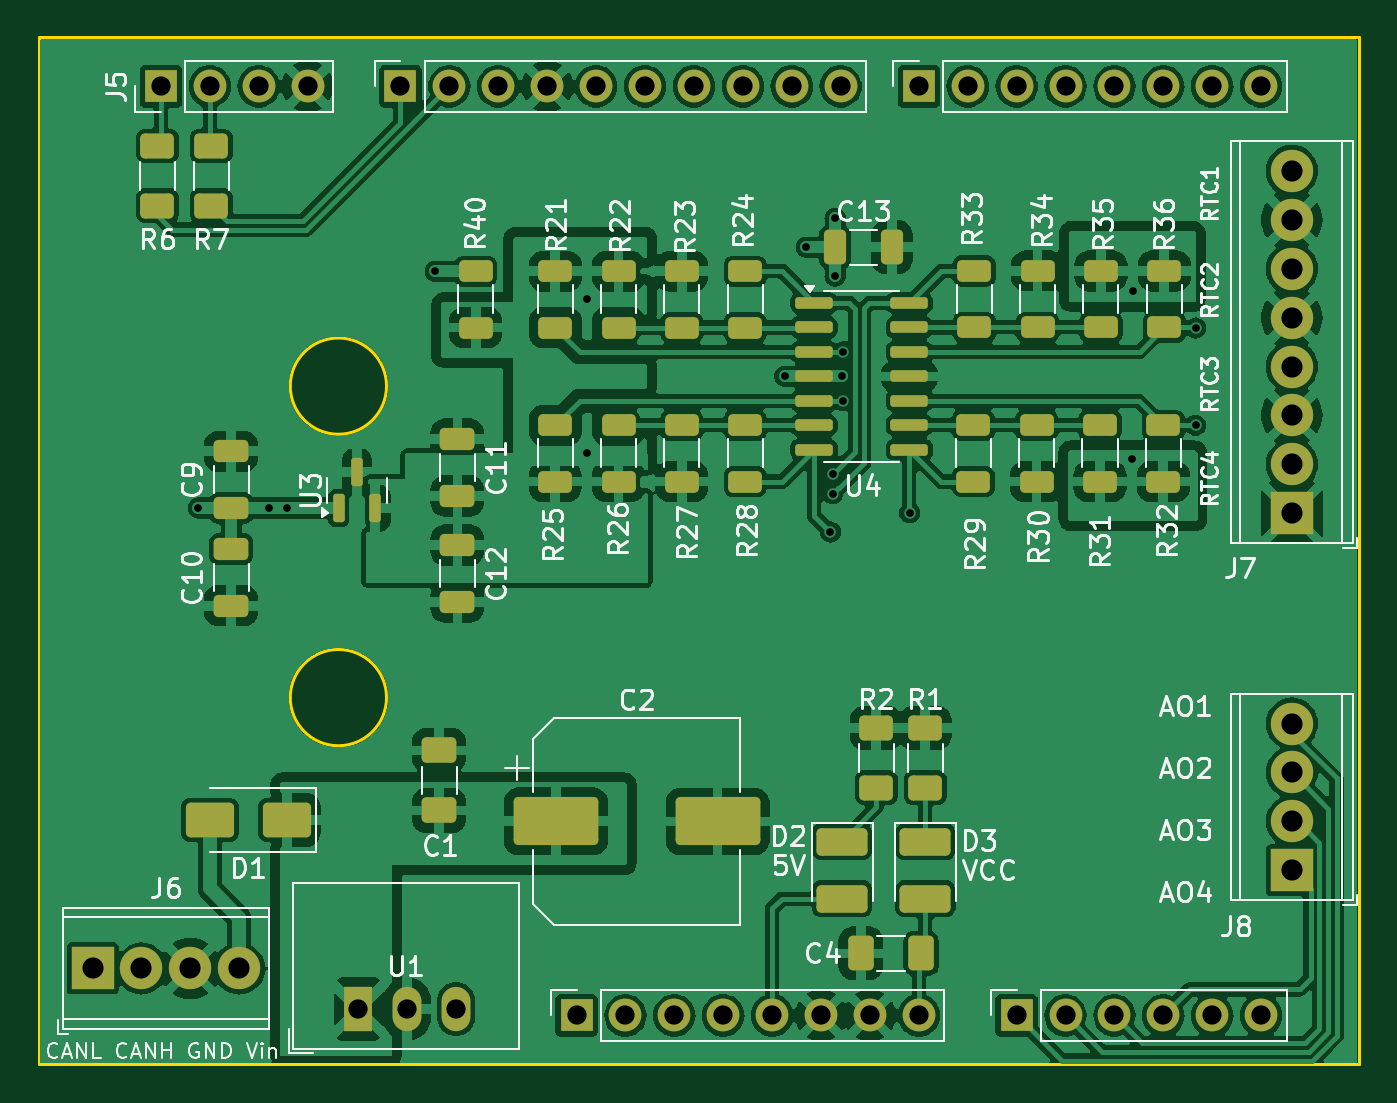
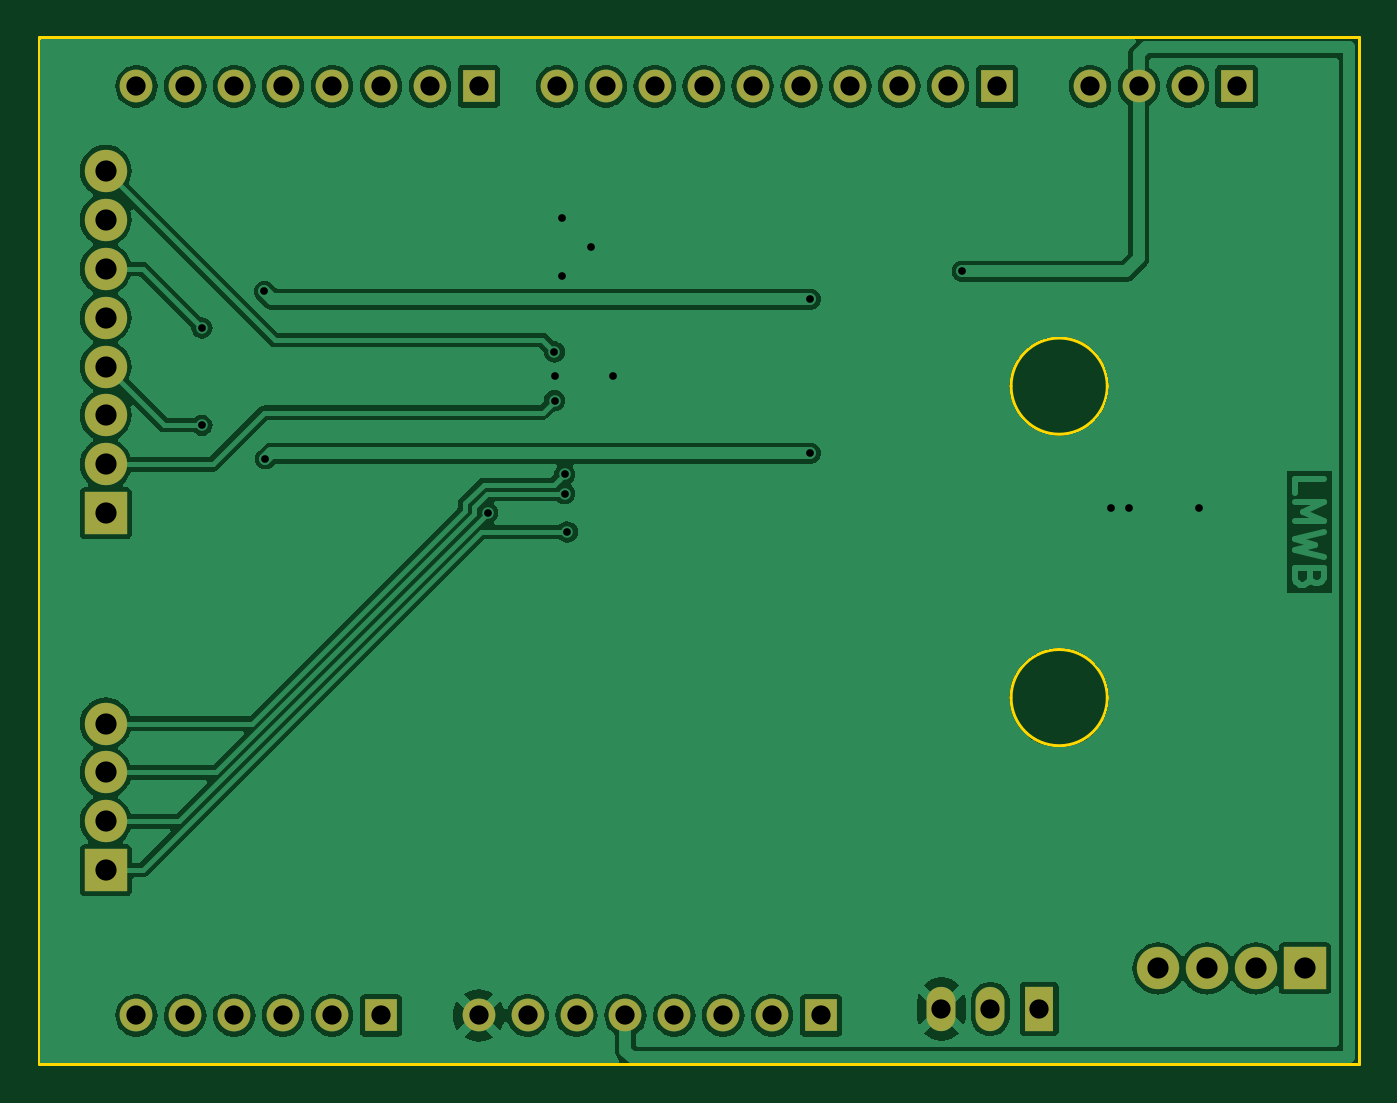
Circuit board: 11 layer files. Board 68.6 x 53.3 mm.
- bottom_copper: RTC-Messbruecke-from-template-B_Cu.gbl (105958 bytes)
- bottom_mask: RTC-Messbruecke-from-template-B_Mask.gbs (2137 bytes)
- paste: RTC-Messbruecke-from-template-B_Paste.gbp (508 bytes)
- bottom_silk: RTC-Messbruecke-from-template-B_Silkscreen.gbo (2147 bytes)
- outline: RTC-Messbruecke-from-template-Edge_Cuts.gm1 (968 bytes)
- top_copper: RTC-Messbruecke-from-template-F_Cu.gtl (249910 bytes)
- top_mask: RTC-Messbruecke-from-template-F_Mask.gts (6227 bytes)
- paste: RTC-Messbruecke-from-template-F_Paste.gtp (4598 bytes)
- top_silk: RTC-Messbruecke-from-template-F_Silkscreen.gto (88944 bytes)
- drill: RTC-Messbruecke-from-template-NPTH.drl (269 bytes)
- drill: RTC-Messbruecke-from-template-PTH.drl (1564 bytes)

=== bottom_copper: RTC-Messbruecke-from-template-B_Cu.gbl (105958 bytes, source omitted) ===
=== bottom_mask: RTC-Messbruecke-from-template-B_Mask.gbs ===
G04 #@! TF.GenerationSoftware,KiCad,Pcbnew,8.0.4*
G04 #@! TF.CreationDate,2024-08-25T09:48:11+02:00*
G04 #@! TF.ProjectId,RTC-Messbruecke-from-template,5254432d-4d65-4737-9362-727565636b65,rev?*
G04 #@! TF.SameCoordinates,Original*
G04 #@! TF.FileFunction,Soldermask,Bot*
G04 #@! TF.FilePolarity,Negative*
%FSLAX46Y46*%
G04 Gerber Fmt 4.6, Leading zero omitted, Abs format (unit mm)*
G04 Created by KiCad (PCBNEW 8.0.4) date 2024-08-25 09:48:11*
%MOMM*%
%LPD*%
G01*
G04 APERTURE LIST*
%ADD10R,1.700000X1.700000*%
%ADD11O,1.700000X1.700000*%
%ADD12R,2.200000X2.200000*%
%ADD13C,2.200000*%
%ADD14R,1.500000X2.300000*%
%ADD15O,1.500000X2.300000*%
G04 APERTURE END LIST*
D10*
X127940000Y-97460000D03*
D11*
X130480000Y-97460000D03*
X133020000Y-97460000D03*
X135560000Y-97460000D03*
X138100000Y-97460000D03*
X140640000Y-97460000D03*
X143180000Y-97460000D03*
X145720000Y-97460000D03*
D10*
X150800000Y-97460000D03*
D11*
X153340000Y-97460000D03*
X155880000Y-97460000D03*
X158420000Y-97460000D03*
X160960000Y-97460000D03*
X163500000Y-97460000D03*
D10*
X118796000Y-49200000D03*
D11*
X121336000Y-49200000D03*
X123876000Y-49200000D03*
X126416000Y-49200000D03*
X128956000Y-49200000D03*
X131496000Y-49200000D03*
X134036000Y-49200000D03*
X136576000Y-49200000D03*
X139116000Y-49200000D03*
X141656000Y-49200000D03*
D10*
X145720000Y-49200000D03*
D11*
X148260000Y-49200000D03*
X150800000Y-49200000D03*
X153340000Y-49200000D03*
X155880000Y-49200000D03*
X158420000Y-49200000D03*
X160960000Y-49200000D03*
X163500000Y-49200000D03*
D10*
X106350000Y-49200000D03*
D11*
X108890000Y-49200000D03*
X111430000Y-49200000D03*
X113970000Y-49200000D03*
D12*
X165100000Y-71374001D03*
D13*
X165100000Y-68834001D03*
X165100000Y-66294002D03*
X165100000Y-63754001D03*
X165100000Y-61214001D03*
X165100000Y-58674001D03*
X165100000Y-56134001D03*
X165100000Y-53594000D03*
D12*
X102800000Y-95020000D03*
D13*
X105340000Y-95020000D03*
X107880000Y-95020000D03*
X110420000Y-95020000D03*
D12*
X165100000Y-89916000D03*
D13*
X165100000Y-87376000D03*
X165100000Y-84836001D03*
X165100000Y-82296000D03*
D14*
X116603000Y-97127500D03*
D15*
X119143000Y-97127500D03*
X121683000Y-97127500D03*
M02*

=== paste: RTC-Messbruecke-from-template-B_Paste.gbp ===
G04 #@! TF.GenerationSoftware,KiCad,Pcbnew,8.0.4*
G04 #@! TF.CreationDate,2024-08-25T09:48:10+02:00*
G04 #@! TF.ProjectId,RTC-Messbruecke-from-template,5254432d-4d65-4737-9362-727565636b65,rev?*
G04 #@! TF.SameCoordinates,Original*
G04 #@! TF.FileFunction,Paste,Bot*
G04 #@! TF.FilePolarity,Positive*
%FSLAX46Y46*%
G04 Gerber Fmt 4.6, Leading zero omitted, Abs format (unit mm)*
G04 Created by KiCad (PCBNEW 8.0.4) date 2024-08-25 09:48:10*
%MOMM*%
%LPD*%
G01*
G04 APERTURE LIST*
G04 APERTURE END LIST*
M02*

=== bottom_silk: RTC-Messbruecke-from-template-B_Silkscreen.gbo ===
G04 #@! TF.GenerationSoftware,KiCad,Pcbnew,8.0.4*
G04 #@! TF.CreationDate,2024-08-25T09:48:11+02:00*
G04 #@! TF.ProjectId,RTC-Messbruecke-from-template,5254432d-4d65-4737-9362-727565636b65,rev?*
G04 #@! TF.SameCoordinates,Original*
G04 #@! TF.FileFunction,Legend,Bot*
G04 #@! TF.FilePolarity,Positive*
%FSLAX46Y46*%
G04 Gerber Fmt 4.6, Leading zero omitted, Abs format (unit mm)*
G04 Created by KiCad (PCBNEW 8.0.4) date 2024-08-25 09:48:11*
%MOMM*%
%LPD*%
G01*
G04 APERTURE LIST*
%ADD10R,1.700000X1.700000*%
%ADD11O,1.700000X1.700000*%
%ADD12R,2.200000X2.200000*%
%ADD13C,2.200000*%
%ADD14R,1.500000X2.300000*%
%ADD15O,1.500000X2.300000*%
G04 APERTURE END LIST*
%LPC*%
D10*
X127940000Y-97460000D03*
D11*
X130480000Y-97460000D03*
X133020000Y-97460000D03*
X135560000Y-97460000D03*
X138100000Y-97460000D03*
X140640000Y-97460000D03*
X143180000Y-97460000D03*
X145720000Y-97460000D03*
D10*
X150800000Y-97460000D03*
D11*
X153340000Y-97460000D03*
X155880000Y-97460000D03*
X158420000Y-97460000D03*
X160960000Y-97460000D03*
X163500000Y-97460000D03*
D10*
X118796000Y-49200000D03*
D11*
X121336000Y-49200000D03*
X123876000Y-49200000D03*
X126416000Y-49200000D03*
X128956000Y-49200000D03*
X131496000Y-49200000D03*
X134036000Y-49200000D03*
X136576000Y-49200000D03*
X139116000Y-49200000D03*
X141656000Y-49200000D03*
D10*
X145720000Y-49200000D03*
D11*
X148260000Y-49200000D03*
X150800000Y-49200000D03*
X153340000Y-49200000D03*
X155880000Y-49200000D03*
X158420000Y-49200000D03*
X160960000Y-49200000D03*
X163500000Y-49200000D03*
D10*
X106350000Y-49200000D03*
D11*
X108890000Y-49200000D03*
X111430000Y-49200000D03*
X113970000Y-49200000D03*
D12*
X165100000Y-71374001D03*
D13*
X165100000Y-68834001D03*
X165100000Y-66294002D03*
X165100000Y-63754001D03*
X165100000Y-61214001D03*
X165100000Y-58674001D03*
X165100000Y-56134001D03*
X165100000Y-53594000D03*
D12*
X102800000Y-95020000D03*
D13*
X105340000Y-95020000D03*
X107880000Y-95020000D03*
X110420000Y-95020000D03*
D12*
X165100000Y-89916000D03*
D13*
X165100000Y-87376000D03*
X165100000Y-84836001D03*
X165100000Y-82296000D03*
D14*
X116603000Y-97127500D03*
D15*
X119143000Y-97127500D03*
X121683000Y-97127500D03*
%LPD*%
M02*

=== outline: RTC-Messbruecke-from-template-Edge_Cuts.gm1 ===
G04 #@! TF.GenerationSoftware,KiCad,Pcbnew,8.0.4*
G04 #@! TF.CreationDate,2024-08-25T09:48:11+02:00*
G04 #@! TF.ProjectId,RTC-Messbruecke-from-template,5254432d-4d65-4737-9362-727565636b65,rev?*
G04 #@! TF.SameCoordinates,Original*
G04 #@! TF.FileFunction,Profile,NP*
%FSLAX46Y46*%
G04 Gerber Fmt 4.6, Leading zero omitted, Abs format (unit mm)*
G04 Created by KiCad (PCBNEW 8.0.4) date 2024-08-25 09:48:11*
%MOMM*%
%LPD*%
G01*
G04 APERTURE LIST*
G04 #@! TA.AperFunction,Profile*
%ADD10C,0.150000*%
G04 #@! TD*
G04 APERTURE END LIST*
D10*
X118070000Y-64770000D02*
G75*
G02*
X113070000Y-64770000I-2500000J0D01*
G01*
X113070000Y-64770000D02*
G75*
G02*
X118070000Y-64770000I2500000J0D01*
G01*
X99999800Y-46659800D02*
X168579800Y-46659800D01*
X168579800Y-99999800D01*
X99999800Y-99999800D01*
X99999800Y-46659800D01*
X118070000Y-80950000D02*
G75*
G02*
X113070000Y-80950000I-2500000J0D01*
G01*
X113070000Y-80950000D02*
G75*
G02*
X118070000Y-80950000I2500000J0D01*
G01*
M02*

=== top_copper: RTC-Messbruecke-from-template-F_Cu.gtl (249910 bytes, source omitted) ===
=== top_mask: RTC-Messbruecke-from-template-F_Mask.gts ===
G04 #@! TF.GenerationSoftware,KiCad,Pcbnew,8.0.4*
G04 #@! TF.CreationDate,2024-08-25T09:48:11+02:00*
G04 #@! TF.ProjectId,RTC-Messbruecke-from-template,5254432d-4d65-4737-9362-727565636b65,rev?*
G04 #@! TF.SameCoordinates,Original*
G04 #@! TF.FileFunction,Soldermask,Top*
G04 #@! TF.FilePolarity,Negative*
%FSLAX46Y46*%
G04 Gerber Fmt 4.6, Leading zero omitted, Abs format (unit mm)*
G04 Created by KiCad (PCBNEW 8.0.4) date 2024-08-25 09:48:11*
%MOMM*%
%LPD*%
G01*
G04 APERTURE LIST*
G04 Aperture macros list*
%AMRoundRect*
0 Rectangle with rounded corners*
0 $1 Rounding radius*
0 $2 $3 $4 $5 $6 $7 $8 $9 X,Y pos of 4 corners*
0 Add a 4 corners polygon primitive as box body*
4,1,4,$2,$3,$4,$5,$6,$7,$8,$9,$2,$3,0*
0 Add four circle primitives for the rounded corners*
1,1,$1+$1,$2,$3*
1,1,$1+$1,$4,$5*
1,1,$1+$1,$6,$7*
1,1,$1+$1,$8,$9*
0 Add four rect primitives between the rounded corners*
20,1,$1+$1,$2,$3,$4,$5,0*
20,1,$1+$1,$4,$5,$6,$7,0*
20,1,$1+$1,$6,$7,$8,$9,0*
20,1,$1+$1,$8,$9,$2,$3,0*%
G04 Aperture macros list end*
%ADD10R,1.700000X1.700000*%
%ADD11O,1.700000X1.700000*%
%ADD12RoundRect,0.250000X0.625000X-0.312500X0.625000X0.312500X-0.625000X0.312500X-0.625000X-0.312500X0*%
%ADD13RoundRect,0.250000X-0.325000X-0.650000X0.325000X-0.650000X0.325000X0.650000X-0.325000X0.650000X0*%
%ADD14RoundRect,0.250000X0.625000X-0.400000X0.625000X0.400000X-0.625000X0.400000X-0.625000X-0.400000X0*%
%ADD15RoundRect,0.250001X-1.074999X0.462499X-1.074999X-0.462499X1.074999X-0.462499X1.074999X0.462499X0*%
%ADD16RoundRect,0.250000X-0.625000X0.312500X-0.625000X-0.312500X0.625000X-0.312500X0.625000X0.312500X0*%
%ADD17RoundRect,0.250000X-0.650000X0.325000X-0.650000X-0.325000X0.650000X-0.325000X0.650000X0.325000X0*%
%ADD18R,2.200000X2.200000*%
%ADD19C,2.200000*%
%ADD20RoundRect,0.250000X1.000000X0.650000X-1.000000X0.650000X-1.000000X-0.650000X1.000000X-0.650000X0*%
%ADD21RoundRect,0.150000X0.150000X-0.587500X0.150000X0.587500X-0.150000X0.587500X-0.150000X-0.587500X0*%
%ADD22RoundRect,0.250000X0.650000X-0.325000X0.650000X0.325000X-0.650000X0.325000X-0.650000X-0.325000X0*%
%ADD23RoundRect,0.250000X0.412500X0.650000X-0.412500X0.650000X-0.412500X-0.650000X0.412500X-0.650000X0*%
%ADD24RoundRect,0.250000X0.650000X-0.412500X0.650000X0.412500X-0.650000X0.412500X-0.650000X-0.412500X0*%
%ADD25RoundRect,0.150000X-0.825000X-0.150000X0.825000X-0.150000X0.825000X0.150000X-0.825000X0.150000X0*%
%ADD26R,1.500000X2.300000*%
%ADD27O,1.500000X2.300000*%
%ADD28RoundRect,0.250000X-1.950000X-1.000000X1.950000X-1.000000X1.950000X1.000000X-1.950000X1.000000X0*%
G04 APERTURE END LIST*
D10*
X127940000Y-97460000D03*
D11*
X130480000Y-97460000D03*
X133020000Y-97460000D03*
X135560000Y-97460000D03*
X138100000Y-97460000D03*
X140640000Y-97460000D03*
X143180000Y-97460000D03*
X145720000Y-97460000D03*
D10*
X150800000Y-97460000D03*
D11*
X153340000Y-97460000D03*
X155880000Y-97460000D03*
X158420000Y-97460000D03*
X160960000Y-97460000D03*
X163500000Y-97460000D03*
D10*
X118796000Y-49200000D03*
D11*
X121336000Y-49200000D03*
X123876000Y-49200000D03*
X126416000Y-49200000D03*
X128956000Y-49200000D03*
X131496000Y-49200000D03*
X134036000Y-49200000D03*
X136576000Y-49200000D03*
X139116000Y-49200000D03*
X141656000Y-49200000D03*
D10*
X145720000Y-49200000D03*
D11*
X148260000Y-49200000D03*
X150800000Y-49200000D03*
X153340000Y-49200000D03*
X155880000Y-49200000D03*
X158420000Y-49200000D03*
X160960000Y-49200000D03*
X163500000Y-49200000D03*
D12*
X133410000Y-61725000D03*
X133410000Y-58800000D03*
D10*
X106350000Y-49200000D03*
D11*
X108890000Y-49200000D03*
X111430000Y-49200000D03*
X113970000Y-49200000D03*
D13*
X141374999Y-57550000D03*
X144325001Y-57550000D03*
D12*
X148550000Y-69725000D03*
X148550000Y-66800000D03*
D14*
X146050000Y-85624000D03*
X146050000Y-82524000D03*
D15*
X146050000Y-88428500D03*
X146050000Y-91403500D03*
D14*
X143510000Y-85624000D03*
X143510000Y-82524000D03*
D16*
X130120000Y-58800000D03*
X130120000Y-61725000D03*
D17*
X121750000Y-73024999D03*
X121750000Y-75975001D03*
D18*
X165100000Y-71374001D03*
D19*
X165100000Y-68834001D03*
X165100000Y-66294002D03*
X165100000Y-63754001D03*
X165100000Y-61214001D03*
X165100000Y-58674001D03*
X165100000Y-56134001D03*
X165100000Y-53594000D03*
D14*
X106172000Y-55398000D03*
X106172000Y-52298000D03*
D18*
X102800000Y-95020000D03*
D19*
X105340000Y-95020000D03*
X107880000Y-95020000D03*
X110420000Y-95020000D03*
D12*
X151890000Y-61712500D03*
X151890000Y-58787500D03*
X155130000Y-69725000D03*
X155130000Y-66800000D03*
D16*
X158470000Y-58787500D03*
X158470000Y-61712500D03*
D20*
X112890000Y-87300000D03*
X108890000Y-87300000D03*
D21*
X115587500Y-71112500D03*
X117487500Y-71112500D03*
X116537500Y-69237499D03*
D12*
X130120000Y-69725000D03*
X130120000Y-66800000D03*
D16*
X136700000Y-58800000D03*
X136700000Y-61725000D03*
X155180000Y-58787500D03*
X155180000Y-61712500D03*
D12*
X136700000Y-69725000D03*
X136700000Y-66800000D03*
D17*
X110000000Y-73224999D03*
X110000000Y-76175001D03*
D15*
X141732000Y-88428500D03*
X141732000Y-91403500D03*
D22*
X121750000Y-70475001D03*
X121750000Y-67524999D03*
D12*
X158420000Y-69725000D03*
X158420000Y-66800000D03*
D16*
X151840000Y-66800000D03*
X151840000Y-69725000D03*
D23*
X145834500Y-94234000D03*
X142709500Y-94234000D03*
D24*
X120800000Y-86812500D03*
X120800000Y-83687500D03*
D18*
X165100000Y-89916000D03*
D19*
X165100000Y-87376000D03*
X165100000Y-84836001D03*
X165100000Y-82296000D03*
D16*
X148600000Y-58787500D03*
X148600000Y-61712500D03*
X133410000Y-66800000D03*
X133410000Y-69725000D03*
D25*
X140273000Y-60452000D03*
X140273000Y-61722000D03*
X140273000Y-62992000D03*
X140273000Y-64262000D03*
X140273000Y-65532000D03*
X140273000Y-66802000D03*
X140273000Y-68072000D03*
X145223000Y-68072000D03*
X145223000Y-66802000D03*
X145223000Y-65532000D03*
X145223000Y-64262000D03*
X145223000Y-62992000D03*
X145223000Y-61722000D03*
X145223000Y-60452000D03*
D26*
X116603000Y-97127500D03*
D27*
X119143000Y-97127500D03*
X121683000Y-97127500D03*
D14*
X108966000Y-55398000D03*
X108966000Y-52298000D03*
D12*
X126830000Y-69725000D03*
X126830000Y-66800000D03*
D16*
X126830000Y-58800000D03*
X126830000Y-61725000D03*
D22*
X110000000Y-71100000D03*
X110000000Y-68149998D03*
D28*
X126864000Y-87376000D03*
X135264000Y-87376000D03*
D16*
X122700000Y-58800000D03*
X122700000Y-61725000D03*
M02*

=== paste: RTC-Messbruecke-from-template-F_Paste.gtp ===
G04 #@! TF.GenerationSoftware,KiCad,Pcbnew,8.0.4*
G04 #@! TF.CreationDate,2024-08-25T09:48:10+02:00*
G04 #@! TF.ProjectId,RTC-Messbruecke-from-template,5254432d-4d65-4737-9362-727565636b65,rev?*
G04 #@! TF.SameCoordinates,Original*
G04 #@! TF.FileFunction,Paste,Top*
G04 #@! TF.FilePolarity,Positive*
%FSLAX46Y46*%
G04 Gerber Fmt 4.6, Leading zero omitted, Abs format (unit mm)*
G04 Created by KiCad (PCBNEW 8.0.4) date 2024-08-25 09:48:10*
%MOMM*%
%LPD*%
G01*
G04 APERTURE LIST*
G04 Aperture macros list*
%AMRoundRect*
0 Rectangle with rounded corners*
0 $1 Rounding radius*
0 $2 $3 $4 $5 $6 $7 $8 $9 X,Y pos of 4 corners*
0 Add a 4 corners polygon primitive as box body*
4,1,4,$2,$3,$4,$5,$6,$7,$8,$9,$2,$3,0*
0 Add four circle primitives for the rounded corners*
1,1,$1+$1,$2,$3*
1,1,$1+$1,$4,$5*
1,1,$1+$1,$6,$7*
1,1,$1+$1,$8,$9*
0 Add four rect primitives between the rounded corners*
20,1,$1+$1,$2,$3,$4,$5,0*
20,1,$1+$1,$4,$5,$6,$7,0*
20,1,$1+$1,$6,$7,$8,$9,0*
20,1,$1+$1,$8,$9,$2,$3,0*%
G04 Aperture macros list end*
%ADD10RoundRect,0.250000X0.625000X-0.312500X0.625000X0.312500X-0.625000X0.312500X-0.625000X-0.312500X0*%
%ADD11RoundRect,0.250000X-0.325000X-0.650000X0.325000X-0.650000X0.325000X0.650000X-0.325000X0.650000X0*%
%ADD12RoundRect,0.250000X0.625000X-0.400000X0.625000X0.400000X-0.625000X0.400000X-0.625000X-0.400000X0*%
%ADD13RoundRect,0.250001X-1.074999X0.462499X-1.074999X-0.462499X1.074999X-0.462499X1.074999X0.462499X0*%
%ADD14RoundRect,0.250000X-0.625000X0.312500X-0.625000X-0.312500X0.625000X-0.312500X0.625000X0.312500X0*%
%ADD15RoundRect,0.250000X-0.650000X0.325000X-0.650000X-0.325000X0.650000X-0.325000X0.650000X0.325000X0*%
%ADD16RoundRect,0.250000X1.000000X0.650000X-1.000000X0.650000X-1.000000X-0.650000X1.000000X-0.650000X0*%
%ADD17RoundRect,0.150000X0.150000X-0.587500X0.150000X0.587500X-0.150000X0.587500X-0.150000X-0.587500X0*%
%ADD18RoundRect,0.250000X0.650000X-0.325000X0.650000X0.325000X-0.650000X0.325000X-0.650000X-0.325000X0*%
%ADD19RoundRect,0.250000X0.412500X0.650000X-0.412500X0.650000X-0.412500X-0.650000X0.412500X-0.650000X0*%
%ADD20RoundRect,0.250000X0.650000X-0.412500X0.650000X0.412500X-0.650000X0.412500X-0.650000X-0.412500X0*%
%ADD21RoundRect,0.150000X-0.825000X-0.150000X0.825000X-0.150000X0.825000X0.150000X-0.825000X0.150000X0*%
%ADD22RoundRect,0.250000X-1.950000X-1.000000X1.950000X-1.000000X1.950000X1.000000X-1.950000X1.000000X0*%
G04 APERTURE END LIST*
D10*
X133410000Y-61725000D03*
X133410000Y-58800000D03*
D11*
X141374999Y-57550000D03*
X144325001Y-57550000D03*
D10*
X148550000Y-69725000D03*
X148550000Y-66800000D03*
D12*
X146050000Y-85624000D03*
X146050000Y-82524000D03*
D13*
X146050000Y-88428500D03*
X146050000Y-91403500D03*
D12*
X143510000Y-85624000D03*
X143510000Y-82524000D03*
D14*
X130120000Y-58800000D03*
X130120000Y-61725000D03*
D15*
X121750000Y-73024999D03*
X121750000Y-75975001D03*
D12*
X106172000Y-55398000D03*
X106172000Y-52298000D03*
D10*
X151890000Y-61712500D03*
X151890000Y-58787500D03*
X155130000Y-69725000D03*
X155130000Y-66800000D03*
D14*
X158470000Y-58787500D03*
X158470000Y-61712500D03*
D16*
X112890000Y-87300000D03*
X108890000Y-87300000D03*
D17*
X115587500Y-71112500D03*
X117487500Y-71112500D03*
X116537500Y-69237499D03*
D10*
X130120000Y-69725000D03*
X130120000Y-66800000D03*
D14*
X136700000Y-58800000D03*
X136700000Y-61725000D03*
X155180000Y-58787500D03*
X155180000Y-61712500D03*
D10*
X136700000Y-69725000D03*
X136700000Y-66800000D03*
D15*
X110000000Y-73224999D03*
X110000000Y-76175001D03*
D13*
X141732000Y-88428500D03*
X141732000Y-91403500D03*
D18*
X121750000Y-70475001D03*
X121750000Y-67524999D03*
D10*
X158420000Y-69725000D03*
X158420000Y-66800000D03*
D14*
X151840000Y-66800000D03*
X151840000Y-69725000D03*
D19*
X145834500Y-94234000D03*
X142709500Y-94234000D03*
D20*
X120800000Y-86812500D03*
X120800000Y-83687500D03*
D14*
X148600000Y-58787500D03*
X148600000Y-61712500D03*
X133410000Y-66800000D03*
X133410000Y-69725000D03*
D21*
X140273000Y-60452000D03*
X140273000Y-61722000D03*
X140273000Y-62992000D03*
X140273000Y-64262000D03*
X140273000Y-65532000D03*
X140273000Y-66802000D03*
X140273000Y-68072000D03*
X145223000Y-68072000D03*
X145223000Y-66802000D03*
X145223000Y-65532000D03*
X145223000Y-64262000D03*
X145223000Y-62992000D03*
X145223000Y-61722000D03*
X145223000Y-60452000D03*
D12*
X108966000Y-55398000D03*
X108966000Y-52298000D03*
D10*
X126830000Y-69725000D03*
X126830000Y-66800000D03*
D14*
X126830000Y-58800000D03*
X126830000Y-61725000D03*
D18*
X110000000Y-71100000D03*
X110000000Y-68149998D03*
D22*
X126864000Y-87376000D03*
X135264000Y-87376000D03*
D14*
X122700000Y-58800000D03*
X122700000Y-61725000D03*
M02*

=== top_silk: RTC-Messbruecke-from-template-F_Silkscreen.gto (88944 bytes, source omitted) ===
=== drill: RTC-Messbruecke-from-template-NPTH.drl ===
M48
; DRILL file {KiCad 8.0.4} date 2024-08-25T09:49:06+0200
; FORMAT={-:-/ absolute / metric / decimal}
; #@! TF.CreationDate,2024-08-25T09:49:06+02:00
; #@! TF.GenerationSoftware,Kicad,Pcbnew,8.0.4
; #@! TF.FileFunction,NonPlated,1,2,NPTH
FMAT,2
METRIC
%
G90
G05
M30

=== drill: RTC-Messbruecke-from-template-PTH.drl ===
M48
; DRILL file {KiCad 8.0.4} date 2024-08-25T09:49:06+0200
; FORMAT={-:-/ absolute / metric / decimal}
; #@! TF.CreationDate,2024-08-25T09:49:06+02:00
; #@! TF.GenerationSoftware,Kicad,Pcbnew,8.0.4
; #@! TF.FileFunction,Plated,1,2,PTH
FMAT,2
METRIC
; #@! TA.AperFunction,Plated,PTH,ViaDrill
T1C0.400
; #@! TA.AperFunction,Plated,PTH,ComponentDrill
T2C1.000
; #@! TA.AperFunction,Plated,PTH,ComponentDrill
T3C1.100
%
G90
G05
T1
X108.3Y-71.1
X111.95Y-71.1
X112.9Y-71.1
X120.6Y-58.8
X128.5Y-60.25
X128.5Y-68.25
X138.75Y-64.25
X139.875Y-57.55
X141.122Y-72.346
X141.25Y-70.35
X141.25Y-69.35
X141.375Y-56.05
X141.375Y-59.05
X141.75Y-64.25
X141.775Y-65.525
X141.792Y-62.992
X145.25Y-71.347
X156.8Y-68.55
X156.85Y-59.85
X160.1Y-61.75
X160.1Y-66.8
T2
X106.35Y-49.2
X108.89Y-49.2
X111.43Y-49.2
X113.97Y-49.2
X116.603Y-97.127
X118.796Y-49.2
X119.143Y-97.127
X121.336Y-49.2
X121.683Y-97.127
X123.876Y-49.2
X126.416Y-49.2
X127.94Y-97.46
X128.956Y-49.2
X130.48Y-97.46
X131.496Y-49.2
X133.02Y-97.46
X134.036Y-49.2
X135.56Y-97.46
X136.576Y-49.2
X138.1Y-97.46
X139.116Y-49.2
X140.64Y-97.46
X141.656Y-49.2
X143.18Y-97.46
X145.72Y-49.2
X145.72Y-97.46
X148.26Y-49.2
X150.8Y-49.2
X150.8Y-97.46
X153.34Y-49.2
X153.34Y-97.46
X155.88Y-49.2
X155.88Y-97.46
X158.42Y-49.2
X158.42Y-97.46
X160.96Y-49.2
X160.96Y-97.46
X163.5Y-49.2
X163.5Y-97.46
T3
X102.8Y-95.02
X105.34Y-95.02
X107.88Y-95.02
X110.42Y-95.02
X165.1Y-53.594
X165.1Y-56.134
X165.1Y-58.674
X165.1Y-61.214
X165.1Y-63.754
X165.1Y-66.294
X165.1Y-68.834
X165.1Y-71.374
X165.1Y-82.296
X165.1Y-84.836
X165.1Y-87.376
X165.1Y-89.916
M30

